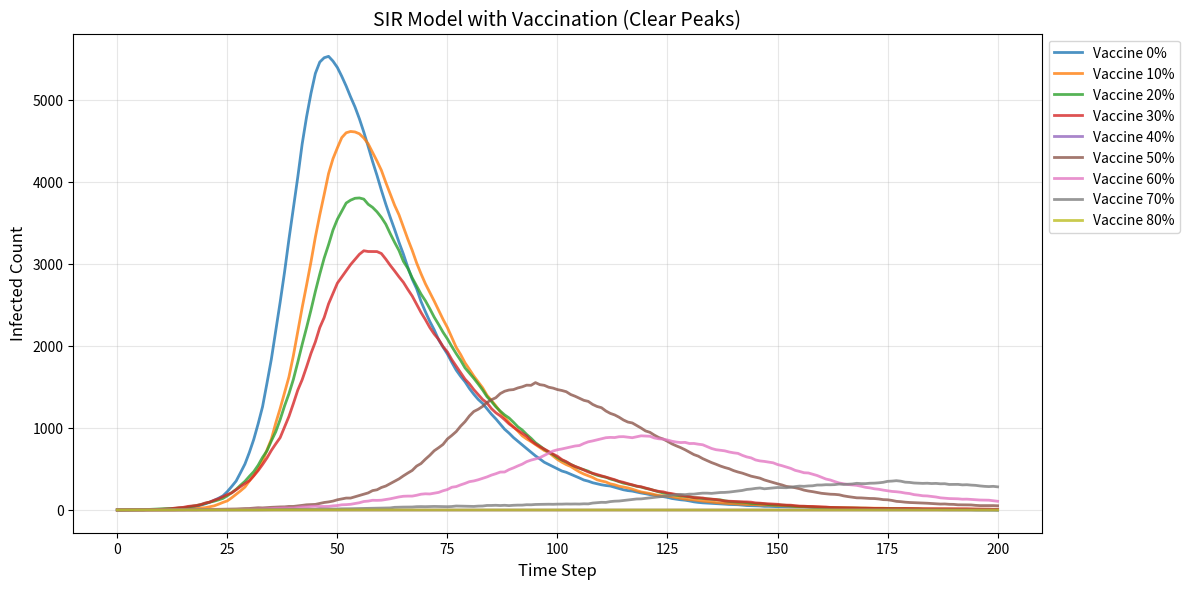

Python code for this plot:
import numpy as np
import matplotlib.pyplot as plt
from matplotlib import cm

# Model parameters
N = 10000
beta = 0.3
gamma = 0.05
time_steps = 200  # Shortened steps for clear peak
vaccine_ratios = [0, 0.1, 0.2, 0.3, 0.4, 0.5, 0.6, 0.7, 0.8]  # Remove 1.0 (useless)

# Initialize larger figure
plt.figure(figsize=(12, 6), dpi=150)

# Simulate for each vaccination ratio
for idx, ratio in enumerate(vaccine_ratios):
    vaccinated = int(N * ratio)
    S = max(N - 1 - vaccinated, 0)
    I = 1
    R = 0
    I_history = [I]
    
    for _ in range(time_steps):
        if S > 0:
            inf_prob = beta * (I / N)
            new_inf = np.random.choice([0, 1], size=S, p=[1 - inf_prob, inf_prob]).sum()
        else:
            new_inf = 0
        
        if I > 0:
            new_rec = np.random.choice([0, 1], size=I, p=[1 - gamma, gamma]).sum()
        else:
            new_rec = 0
        
        S = max(S - new_inf, 0)
        I = max(I + new_inf - new_rec, 0)
        R = min(R + new_rec, N)
        I_history.append(I)
    
    # Plot with clear style (thick line + transparency)
    color = cm.tab10(idx)
    plt.plot(I_history, label=f'Vaccine {int(ratio*100)}%', 
             color=color, linewidth=2, alpha=0.8)

# Optimize layout
plt.xlabel('Time Step', fontsize=12)
plt.ylabel('Infected Count', fontsize=12)
plt.title('SIR Model with Vaccination (Clear Peaks)', fontsize=14)
plt.legend(bbox_to_anchor=(1, 1), loc="upper left", fontsize=10)
plt.grid(alpha=0.3)
plt.tight_layout()
plt.savefig('SIR_vaccination.png')
plt.show()
